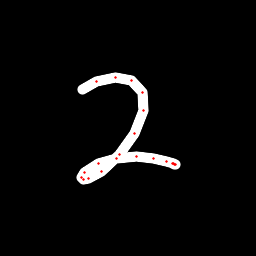

Source data for this figure (header and first rows):
x, y, hover, eod
83, 89.03, 0.0, 0.0
96.36, 81.79, 0.0, 0.0
115.5, 77.73, 0.0, 0.0
131.5, 80.74, 0.0, 0.0
142.1, 92.26, 0.0, 0.0
143.4, 110.5, 0.0, 0.0
134.8, 133, 0.0, 0.0
119.7, 154.4, 0.0, 0.0
101.4, 171.7, 0.0, 0.0
88.11, 178.2, 0.0, 0.0
83.28, 179.1, 0.0, 0.0
81.68, 177.7, 0.0, 0.0
84.5, 172.3, 0.0, 0.0
98.3, 163.3, 0.0, 0.0
116.2, 158.1, 0.0, 0.0
136.2, 156.9, 0.0, 0.0
153.6, 158.3, 0.0, 0.0
166.7, 161.3, 0.0, 0.0
173.3, 163.4, 0.0, 0.0
175.1, 164.2, 0.0, 0.0
174.8, 164.4, 0.0, 0.0
172.4, 163.3, 0.0, 1.0
